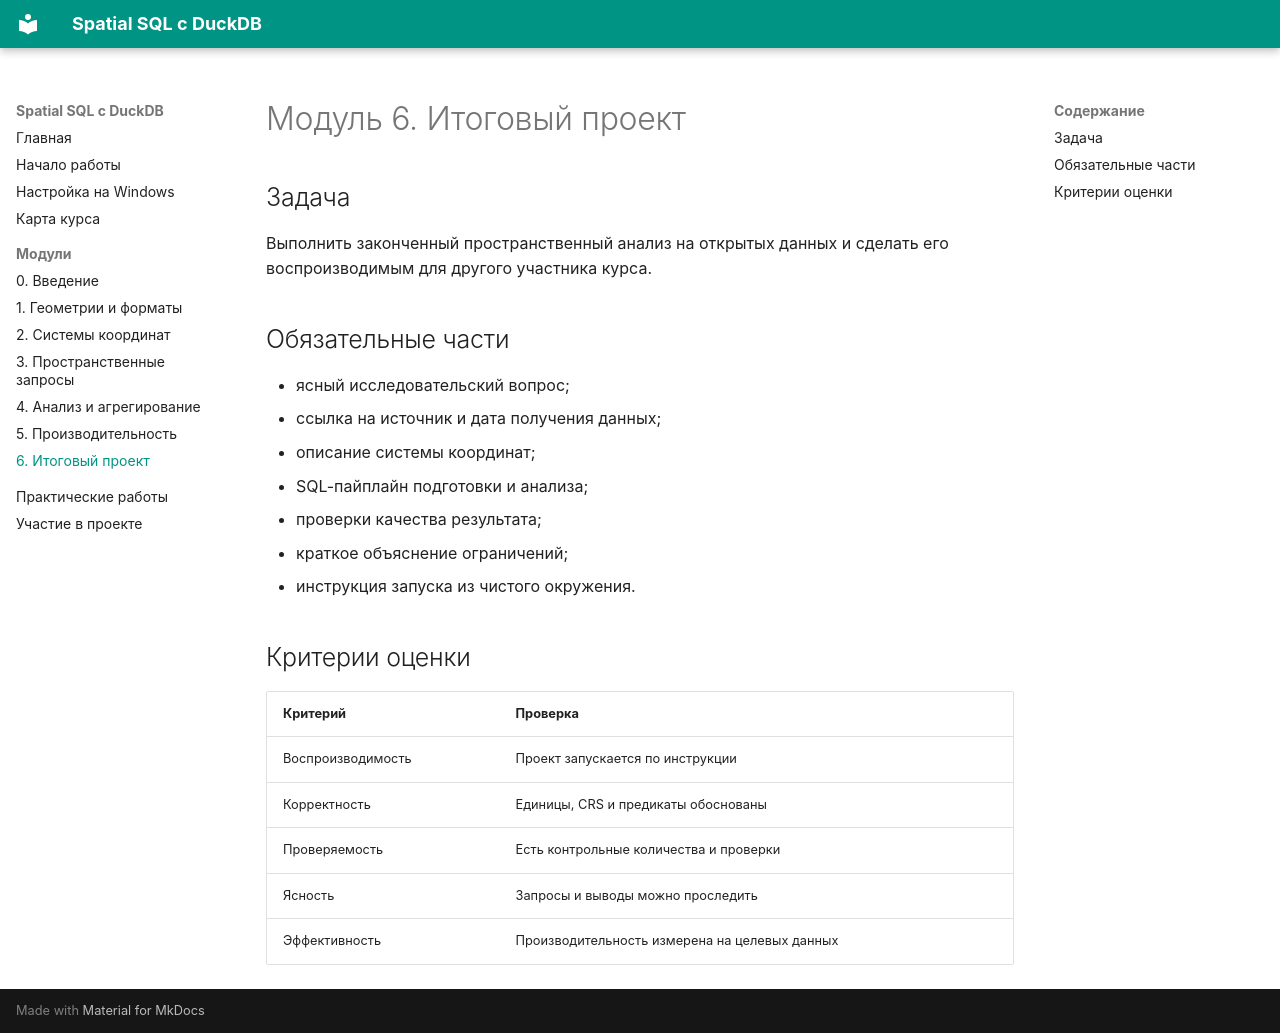

repository: KarimDataMaster/spatial-sql-duckdb · page: modules/06-capstone/index.html · generator: mkdocs

# Модуль 6. Итоговый проект

## Задача

Выполнить законченный пространственный анализ на открытых данных и сделать
его воспроизводимым для другого участника курса.

## Обязательные части

- ясный исследовательский вопрос;
- ссылка на источник и дата получения данных;
- описание системы координат;
- SQL-пайплайн подготовки и анализа;
- проверки качества результата;
- краткое объяснение ограничений;
- инструкция запуска из чистого окружения.

## Критерии оценки

| Критерий | Проверка |
|---|---|
| Воспроизводимость | Проект запускается по инструкции |
| Корректность | Единицы, CRS и предикаты обоснованы |
| Проверяемость | Есть контрольные количества и проверки |
| Ясность | Запросы и выводы можно проследить |
| Эффективность | Производительность измерена на целевых данных |
